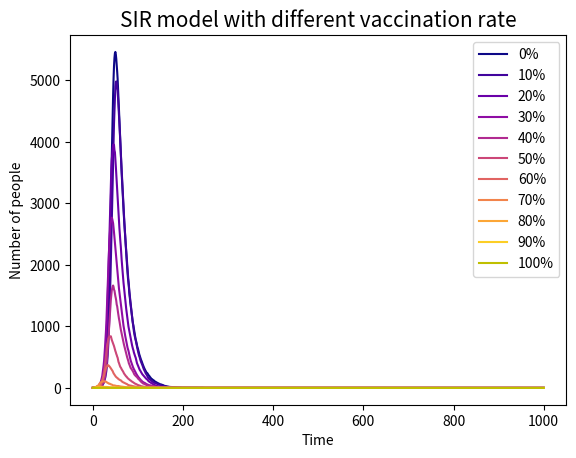

Write the Python code that produced this figure.
import numpy as np 
import matplotlib.pyplot as plt
from matplotlib import cm
from matplotlib.colors import Normalize
N=10000
Infected=[]
I=1
R=0
rate=[0,0.1,0.2,0.3,0.4,0.5,0.6,0.7,0.8,0.9,1]


cmap = cm.plasma
norm = Normalize(vmin=0, vmax=1)
for x in rate:
    I=1
    R=0
    N=N-N*x
    S=int(N-I-R)
    beta=0.3
    gamma=0.05
    Infected=[1]
    time=range(1001)
    if x!=1:
        for i in range(1000):
            additional_R=sum(np.random.choice(range(2),I,p=[1-gamma, gamma]))
            additional_I=sum(np.random.choice(range(2),S,p=[1-beta*I/N,beta*I/N]))
            R=R+additional_R
            I=I-additional_R+additional_I
            S=int(N-I-R)
            Infected.append(I)
        plt.plot(time, Infected,label=str(int(x*100))+'%',color=cmap(norm(x)))
    else:
        for i in range(1000):
            additional_R=sum(np.random.choice(range(2),I,p=[1-gamma, gamma]))
            additional_I=0
            R=R+additional_R
            I=I-additional_R+additional_I
            S=int(N-I-R)
            Infected.append(I)
        plt.plot(time, Infected,'y',label=str(int(x*100))+'%')

plt.xlabel('Time')
plt.ylabel('Number of people')
plt.title('SIR model with different vaccination rate',fontsize=15)
plt.legend()
plt.show()



    


    


